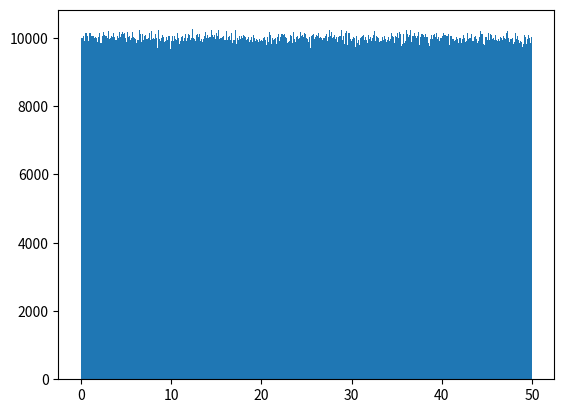

Python code for this plot:
import numpy as np
import matplotlib.pyplot as plt

def f(u):
    return np.exp(u)

u = 50*np.random.uniform(low=0, high=1, size=10**7)
# u = np.random.normal(0, 1, (5,10000))
plt.hist(np.log(f(u)), bins=1000)

plt.show()